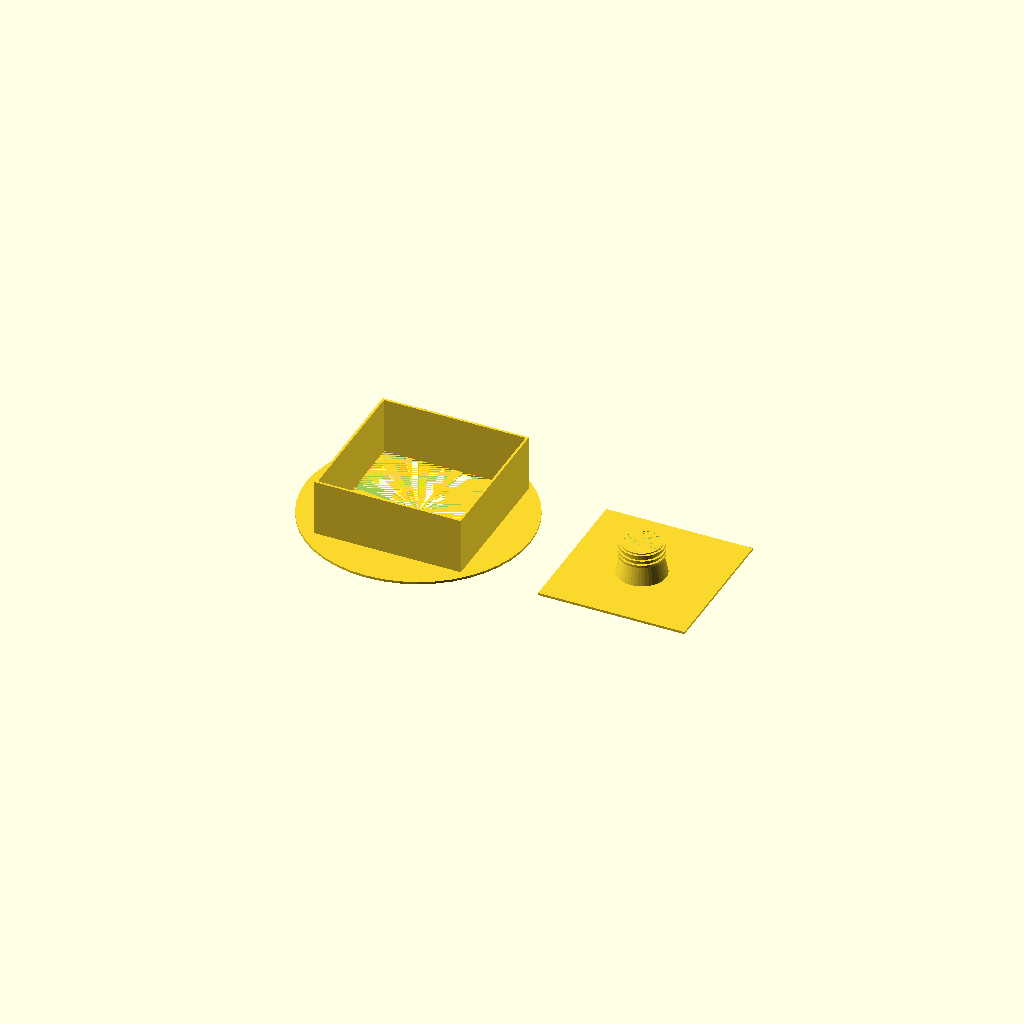
Cell 1: the model at its default parameters.
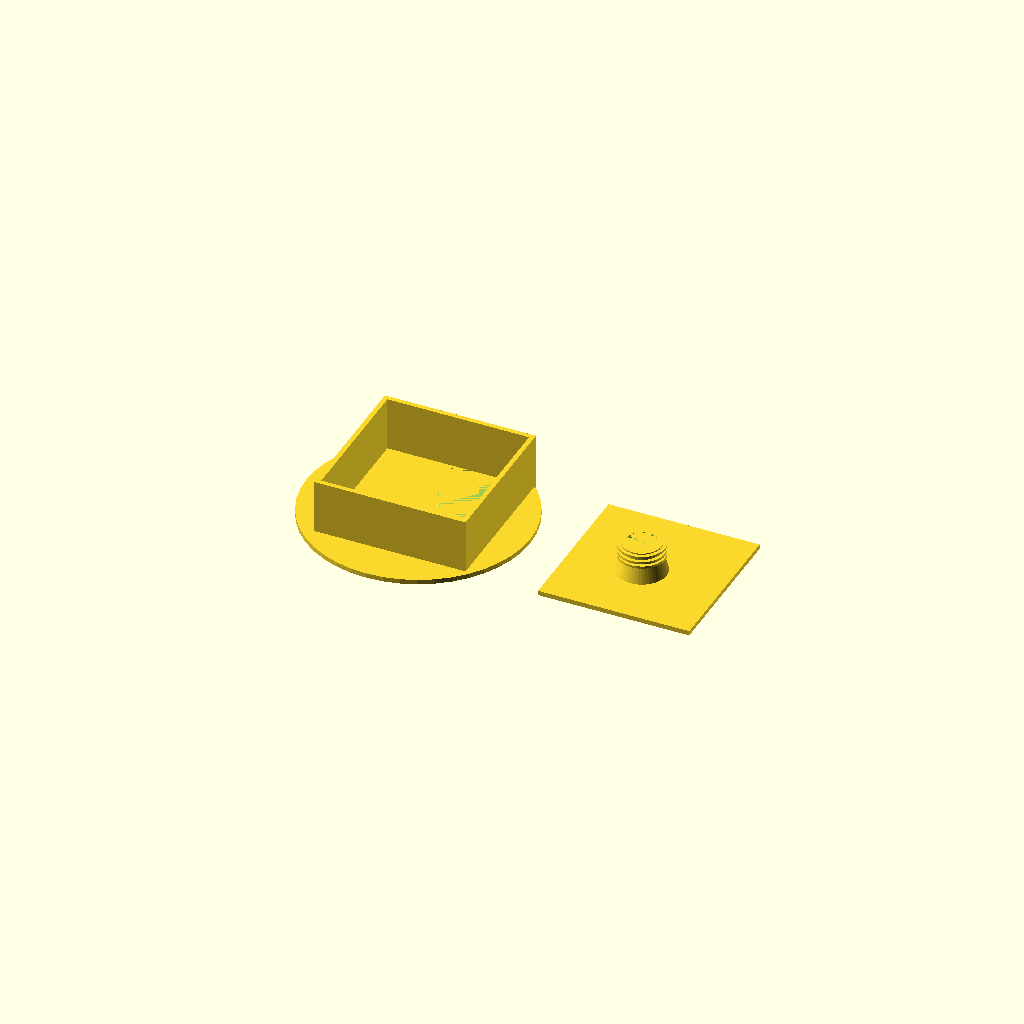
Cell 2 — thickness set to 4, the other parameters unchanged.
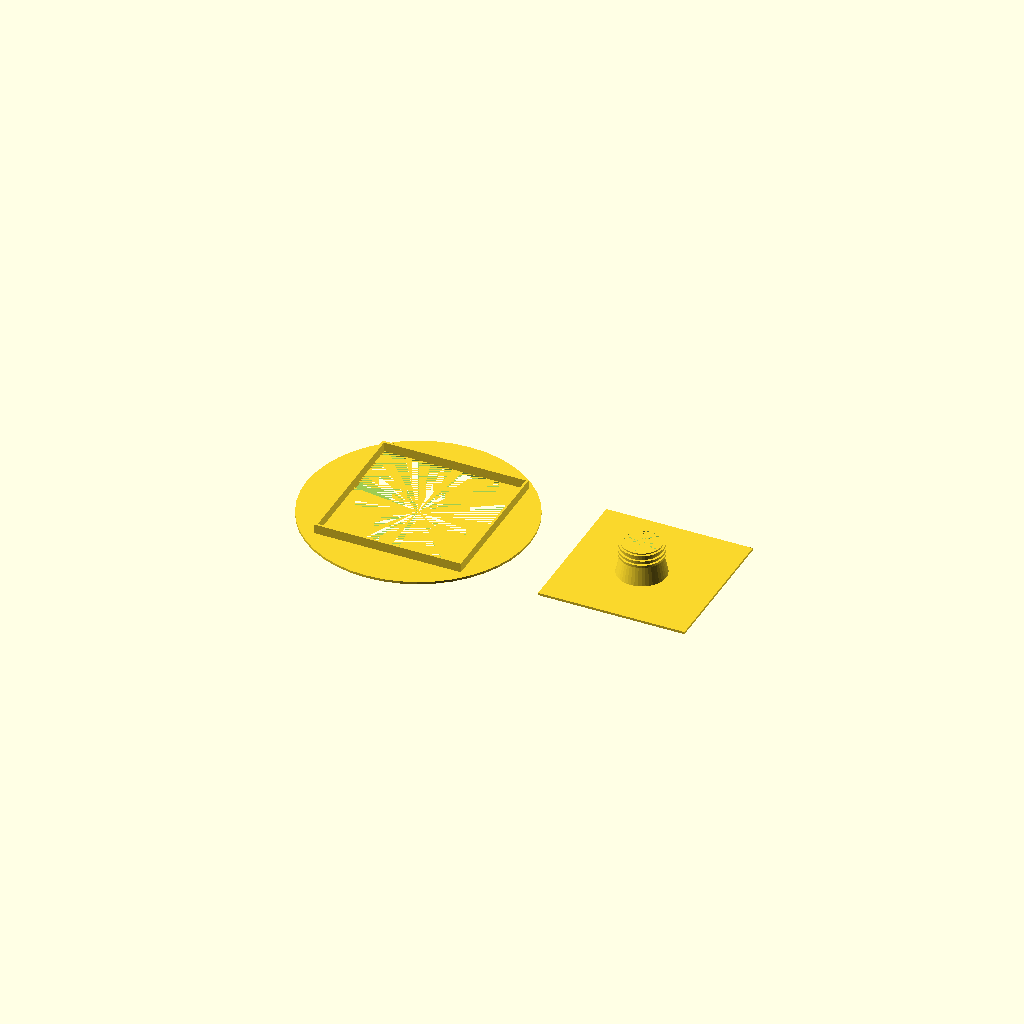
Cell 3: boxheight = 10 (everything else at default).
One fixed orthographic camera (rotation 55°, 0°, 25°; colour scheme Cornfield) for every cell.
OpenSCAD source file inputs/thingiverse/files/thing-2751023/files/air-blower-case.scad:
/* [3D printer air filter settings]*/
// Markham Thomas   Jan 9th, 2018
// Openscad code to generate a fan box to hold a 120mm 12v PC chassis fan
// Uses a shopvac filter (solid plastic on one end and open at the other) 195mm in dia with 20mm rubber ring
// The 120mm fan goes into the fan box and blows into the shopvac filter creating a vacuum.  1 1/4" shopvac hose goes onto the box and into the 3d printer enclosure
// add a small amount to account for shrinkage
shrink_fix = 0.4;       //[0.1:.1:0.6]
// width of the fan on X axis
xwide = 120 + shrink_fix; //[10:5:200] 
// width of the fan on Y axis
ywide = 120 + shrink_fix; //[10:5:200]
// wall thickness
thickness = 2;          //[1:1:4]
// height of the fan (vertical) plus dead space (fan size again is good fit)
boxheight = 50;         //[10:10:80]
// diameter of the hose opening (larger than your hose diameter by 30%)
tubecutout = 40;        //[20:1:100]
// diamter of the flexible hose (internal ID, smaller than tubecutout)
plastic_tube_id = 33;   //[20:1:100]
// fan shroud thickness at thinest point
fan_outer_dia = 5;      //[1:1:20]
// square fan assumed, enter fan length (should be same as width)
fan = 120 + shrink_fix; //[10:5:200]
// diameter of the air filter
air_filter_dia = 190;   //[100:10:300]
// resolution of the cylinder used for the vacuum hose
resolution = 44;               //[12:4:88]

$fn = resolution;
translate([air_filter_dia, 0, -boxheight]) {
// rings on tube nozzle to help hold the vacuum hose on
for (i=[0,4,9]) {
    translate([xwide/2,ywide/2,boxheight+18+i]) {
        difference() {
            cylinder(h=2,r=(plastic_tube_id+thickness+2)/2);
            cylinder(h=2,r=(plastic_tube_id)/2);
        }
    }
}

// tube nozzle (tapered part after straight part to help seal)
translate([xwide/2,ywide/2,boxheight]) {
    difference() {
        cylinder(h=20,r1=(tubecutout+thickness)/2,r2=plastic_tube_id/2);
        cylinder(h=20,r1=(tubecutout)/2,r2=(plastic_tube_id-thickness-2)/2);
    }
}

// straight part of tube nozzle
translate([xwide/2,ywide/2,boxheight+18]) {
    difference() {
        cylinder(h=12,r1=plastic_tube_id/2,r2=plastic_tube_id/2);
        cylinder(h=12,r=(plastic_tube_id/2)-thickness);
    }
}

// top plate with tube nozzle cutout
translate([0,0,boxheight]) {
    difference() {
        cube([xwide+thickness*2,ywide+thickness*2,thickness]);
        translate([xwide/2,ywide/2,0]) cylinder(r=tubecutout/2,h=thickness);
    }
}
}
// Note: had to adjust to get the box edges to meet up.  I adjusted by 2mm so if you change the thickness adjust this value also
// origin X wall
cube([xwide+thickness,thickness, boxheight]);
// origin Y wall
cube([thickness,ywide+thickness,boxheight]);  // wall thickness
// farside from origin X wall
translate([0,ywide+thickness,0]) cube([xwide+thickness,thickness, boxheight]);
// farside from origin Y wall
translate([xwide+thickness,0,0]) cube([thickness,ywide+thickness*2, boxheight]);

// the bottom circular plate that connects to the shopvac rubber ring
difference() {
    translate([xwide/2,ywide/2,0]) cylinder(h=thickness, r=air_filter_dia/2,center=false);
    cube([fan+thickness,fan+thickness,thickness],false);
}
Customizer parameters (derived from the source; name, type, default, range or options):
shrink_fix: number, default 0.4, range 0.1 to 0.6, step 0.1
thickness: number, default 2, range 1 to 4, step 1
boxheight: number, default 50, range 10 to 80, step 10
tubecutout: number, default 40, range 20 to 100, step 1
plastic_tube_id: number, default 33, range 20 to 100, step 1
fan_outer_dia: number, default 5, range 1 to 20, step 1
air_filter_dia: number, default 190, range 100 to 300, step 10
resolution: number, default 44, range 12 to 88, step 4
